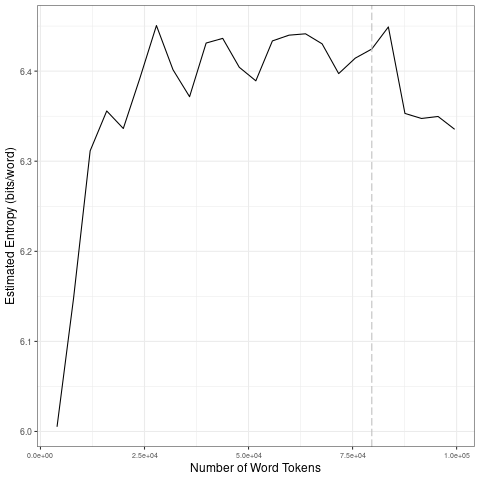

The data file committed next to this chart (first rows):
file, entropy.Corpus.Size, entropy.Entropy, sd.Corpus.Size, sd.SD
data/2021_by_fr/2021-11-17_tokens_1-gram…, 3981, 6.005, 19905, 0.1508
data/2021_by_fr/2021-11-17_tokens_1-gram…, 7962, 6.148, 39810, 0.03147
data/2021_by_fr/2021-11-17_tokens_1-gram…, 11943, 6.312, 59715, 0.02258
data/2021_by_fr/2021-11-17_tokens_1-gram…, 15924, 6.356, 79620, 0.01675
data/2021_by_fr/2021-11-17_tokens_1-gram…, 19905, 6.336, 99525, 0.04639
data/2021_by_fr/2021-11-17_tokens_1-gram…, 23886, 6.392, 19905, 0.1508
data/2021_by_fr/2021-11-17_tokens_1-gram…, 27867, 6.451, 39810, 0.03147
data/2021_by_fr/2021-11-17_tokens_1-gram…, 31848, 6.402, 59715, 0.02258
data/2021_by_fr/2021-11-17_tokens_1-gram…, 35829, 6.372, 79620, 0.01675
data/2021_by_fr/2021-11-17_tokens_1-gram…, 39810, 6.431, 99525, 0.04639
data/2021_by_fr/2021-11-17_tokens_1-gram…, 43791, 6.436, 19905, 0.1508
data/2021_by_fr/2021-11-17_tokens_1-gram…, 47772, 6.404, 39810, 0.03147
data/2021_by_fr/2021-11-17_tokens_1-gram…, 51753, 6.389, 59715, 0.02258
data/2021_by_fr/2021-11-17_tokens_1-gram…, 55734, 6.434, 79620, 0.01675
data/2021_by_fr/2021-11-17_tokens_1-gram…, 59715, 6.44, 99525, 0.04639
data/2021_by_fr/2021-11-17_tokens_1-gram…, 63696, 6.441, 19905, 0.1508
data/2021_by_fr/2021-11-17_tokens_1-gram…, 67677, 6.43, 39810, 0.03147
data/2021_by_fr/2021-11-17_tokens_1-gram…, 71658, 6.397, 59715, 0.02258
data/2021_by_fr/2021-11-17_tokens_1-gram…, 75639, 6.414, 79620, 0.01675
data/2021_by_fr/2021-11-17_tokens_1-gram…, 79620, 6.425, 99525, 0.04639
data/2021_by_fr/2021-11-17_tokens_1-gram…, 83601, 6.449, 19905, 0.1508
data/2021_by_fr/2021-11-17_tokens_1-gram…, 87582, 6.353, 39810, 0.03147
data/2021_by_fr/2021-11-17_tokens_1-gram…, 91563, 6.347, 59715, 0.02258
data/2021_by_fr/2021-11-17_tokens_1-gram…, 95544, 6.35, 79620, 0.01675
data/2021_by_fr/2021-11-17_tokens_1-gram…, 99525, 6.335, 99525, 0.04639
